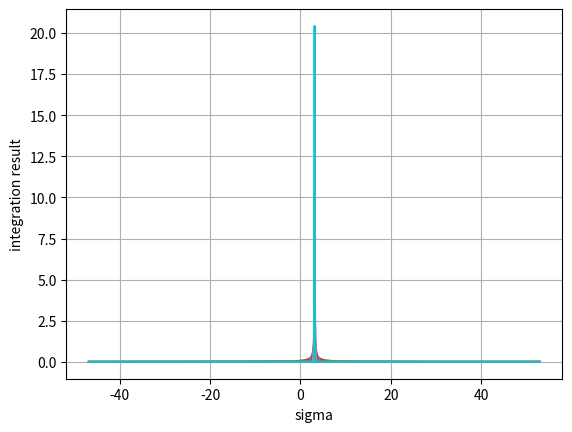

Here is the Python script that generated this plot:


#Integrate Dirac Delta function (x-a)*f(x) from (a-x1) to (a+x2)=f(a)

import numpy as np
import matplotlib.pyplot as plt
from scipy.integrate import quad
si=10.0

def f(x):
    return ((1.0/(si*np.sqrt(2*np.pi)))*np.exp(-(x-np.pi)**2/(2*si**2)))
a=np.pi-5*si #lower limit
b=np.pi+5*si #upper limit
x=np.arange(a,b,0.1)
R=[]
SI=[]
for k in range(10):
    R.append(quad(lambda x:f(x),a,b)[0])
    SI.append(si)
    plt.plot(x,f(x))
    si=si/2

print(R)
print(SI)
plt.xlabel("sigma")
plt.ylabel("integration result")
plt.grid(True)
plt.show()
